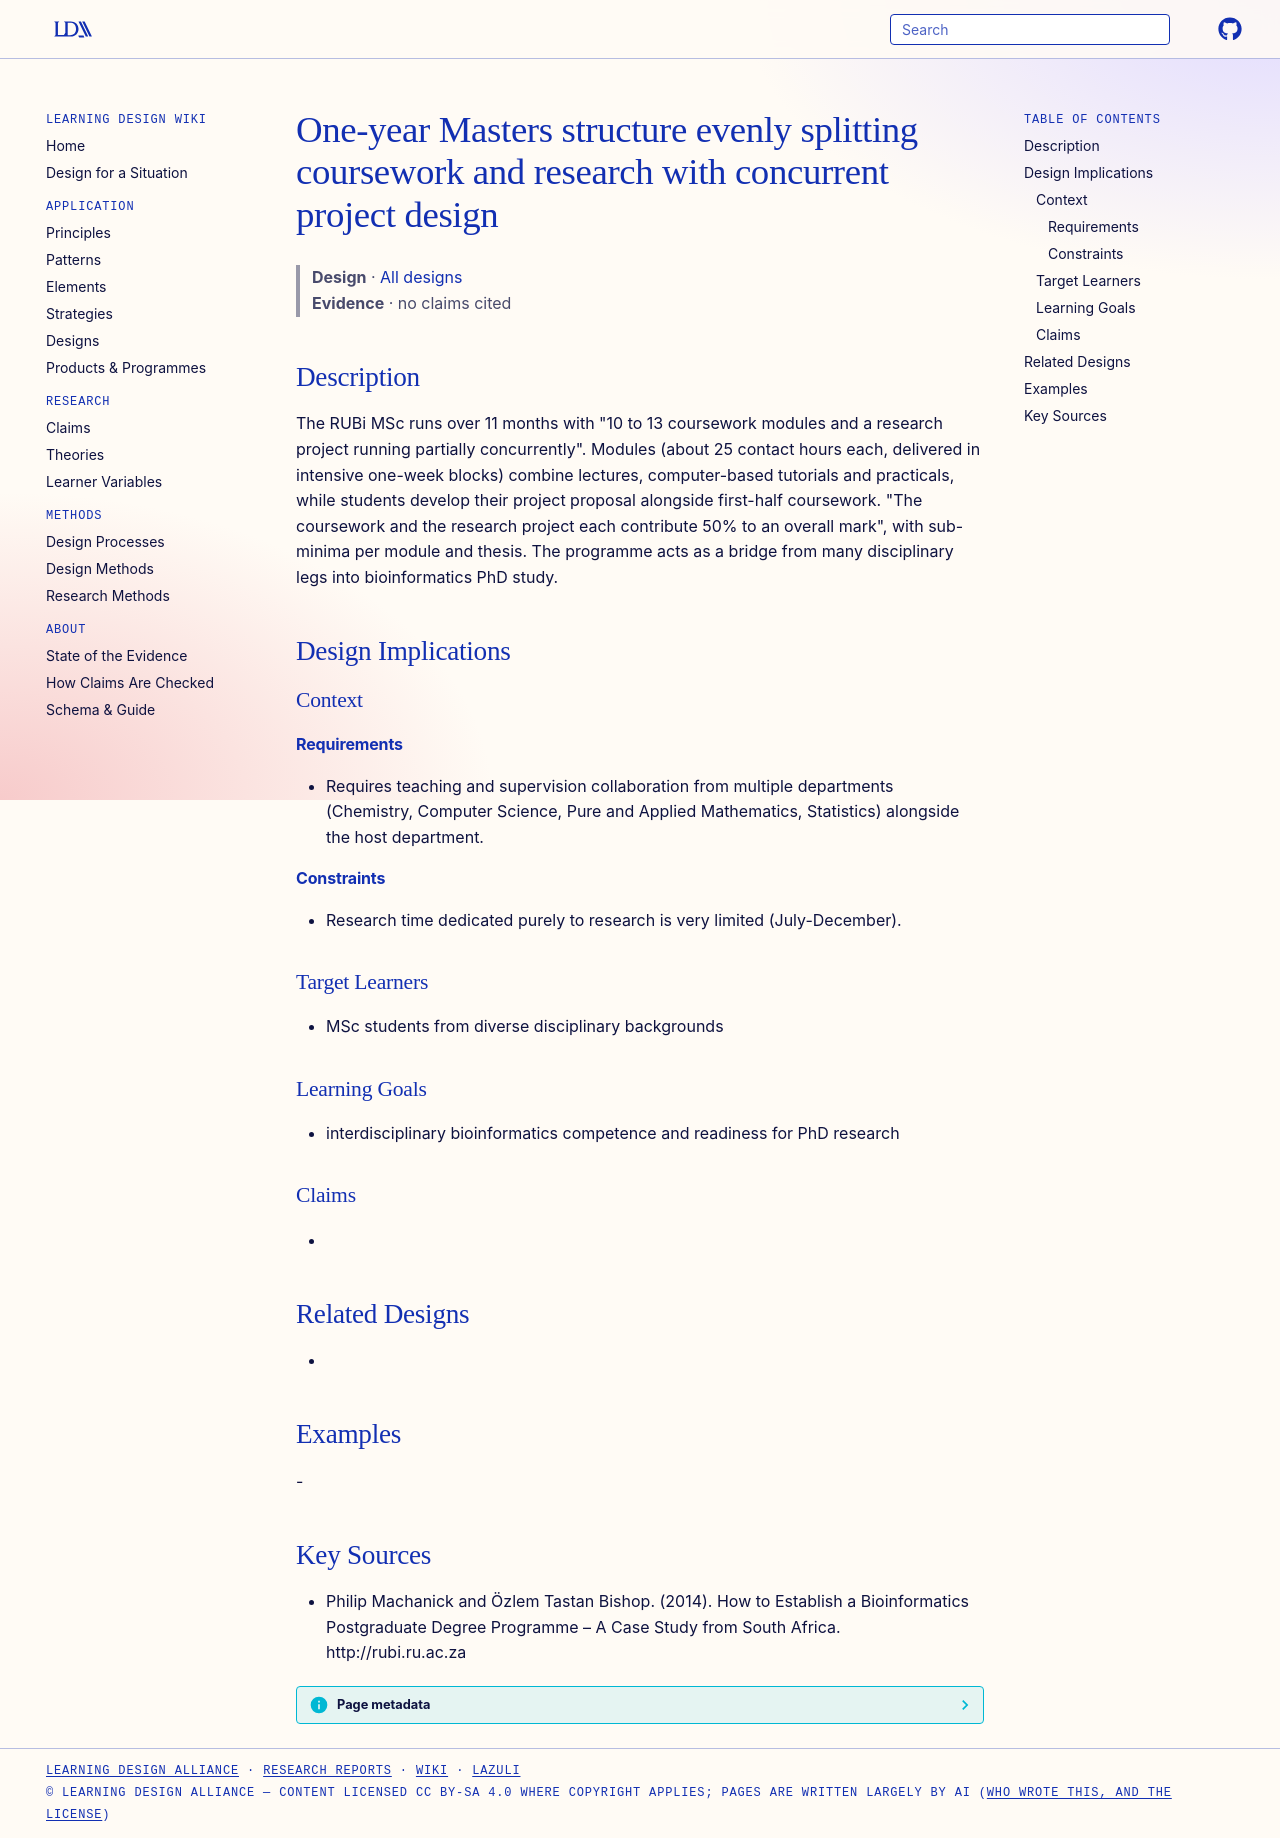

repository: Learning-Design-Alliance/learning-wiki · page: designs/rubi-one-year-msc-bridging-structure/index.html · generator: mkdocs

---
type: design
id: rubi-one-year-msc-bridging-structure
title: One-year Masters structure evenly splitting coursework and research with concurrent project design
description: "The RUBi MSc runs over 11 months with \"10 to 13 coursework modules and a research project running partially concurrently\"."
status: review
generated:
  by: "process:settle-candidates"
  at: 2026-11-17
sources:
  - id: philip-machanick-and-özlem-tastan-bishop-2014
    resource: "http://rubi.ru.ac.za"
    title: "Philip Machanick and Özlem Tastan Bishop. (2014). How to Establish a Bioinformatics Postgraduate Degree Programme – A Case Study from South Africa. http://rubi.ru.ac.za"
    author: Philip Machanick and Özlem Tastan Bishop
---

# One-year Masters structure evenly splitting coursework and research with concurrent project design

> **Design** · [All designs](index.md)
> **Evidence** · no claims cited

## Description
The RUBi MSc runs over 11 months with "10 to 13 coursework modules and a research project running partially concurrently". Modules (about 25 contact hours each, delivered in intensive one-week blocks) combine lectures, computer-based tutorials and practicals, while students develop their project proposal alongside first-half coursework. "The coursework and the research project each contribute 50% to an overall mark", with sub-minima per module and thesis. The programme acts as a bridge from many disciplinary legs into bioinformatics PhD study.

## Design Implications

### Context
#### Requirements
- Requires teaching and supervision collaboration from multiple departments (Chemistry, Computer Science, Pure and Applied Mathematics, Statistics) alongside the host department.
#### Constraints
- Research time dedicated purely to research is very limited (July-December).

### Target Learners
- MSc students from diverse disciplinary backgrounds

### Learning Goals
- interdisciplinary bioinformatics competence and readiness for PhD research

### Claims
- 

## Related Designs
- 

## Examples
-

## Key Sources
- Philip Machanick and Özlem Tastan Bishop. (2014). How to Establish a Bioinformatics Postgraduate Degree Programme – A Case Study from South Africa. http://rubi.ru.ac.za
